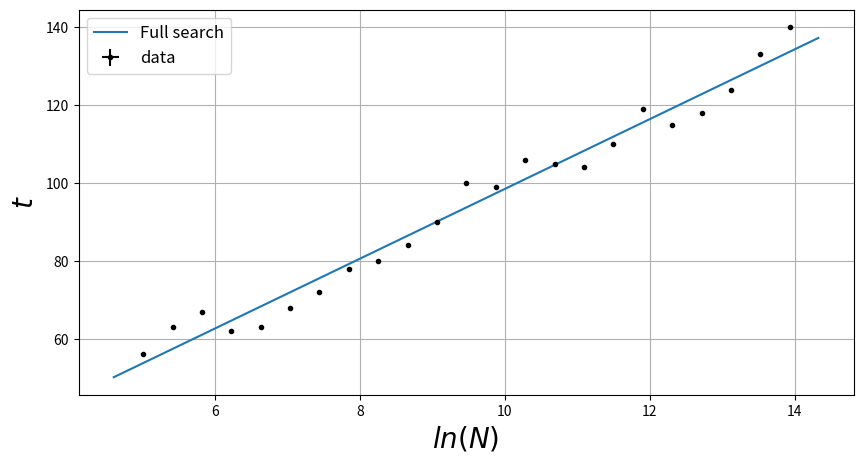

Write the Python code that produced this figure.
import numpy as np
import matplotlib.pyplot as plt
time = [56,63,67,62,63,68,72,78,80,84,90,100,99,106,105,104,110,119,115,118,124,133,140]
number = []
for i in range(1, len(time) + 1):
    number.append(np.log(100 * 1.5**i))

k = np.polyfit(number, time, 1)
x_th = np.arange(np.log(100), np.log(100 * 1.5**(len(time) + 1)), np.log(100 * 1.5**(len(time) + 1))/1000)
y_th = []
for i in range(0, len(x_th)):
    y_th.append(k[0] * x_th[i] + k[1])
plt.figure(figsize=(10, 5))
plt.plot(x_th, y_th, label=r'Full search')
plt.errorbar(number, time, xerr=0, yerr=0, fmt=".k", label=r'data')

plt.xlabel(r'$ln(N)$', fontsize=20)
plt.ylabel(r'$t$', fontsize=20)
plt.grid(True)
plt.legend(loc='best', fontsize=12)
plt.show()
